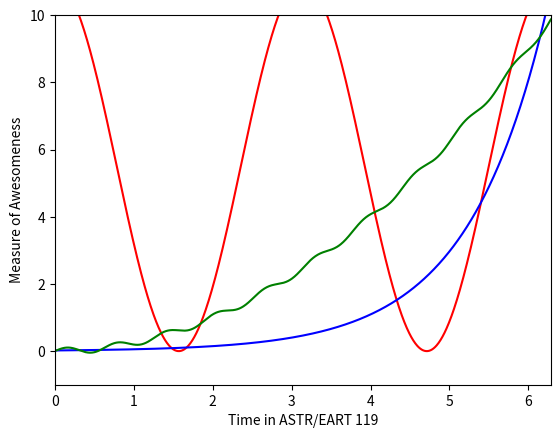

Write the Python code that produced this figure.
import numpy as np
import matplotlib.pyplot as plt

x = np.linspace(0,2*np.pi,1000)  #(start,end,step size)

y1 = 5.5*np.cos(2*x) + 5.5
y2 = 0.02*np.exp(x)
y3 = 0.25*x**2 + 0.1*np.sin(10*x)

plt.plot(x,y1,'r')
plt.plot(x,y2,'b')
plt.plot(x,y3,'g')
plt.axis([0,2*np.pi,-1,10])  #axis values (x start, x final, y start, y final)
plt.xlabel('Time in ASTR/EART 119')
plt.ylabel('Measure of Awesomeness')

